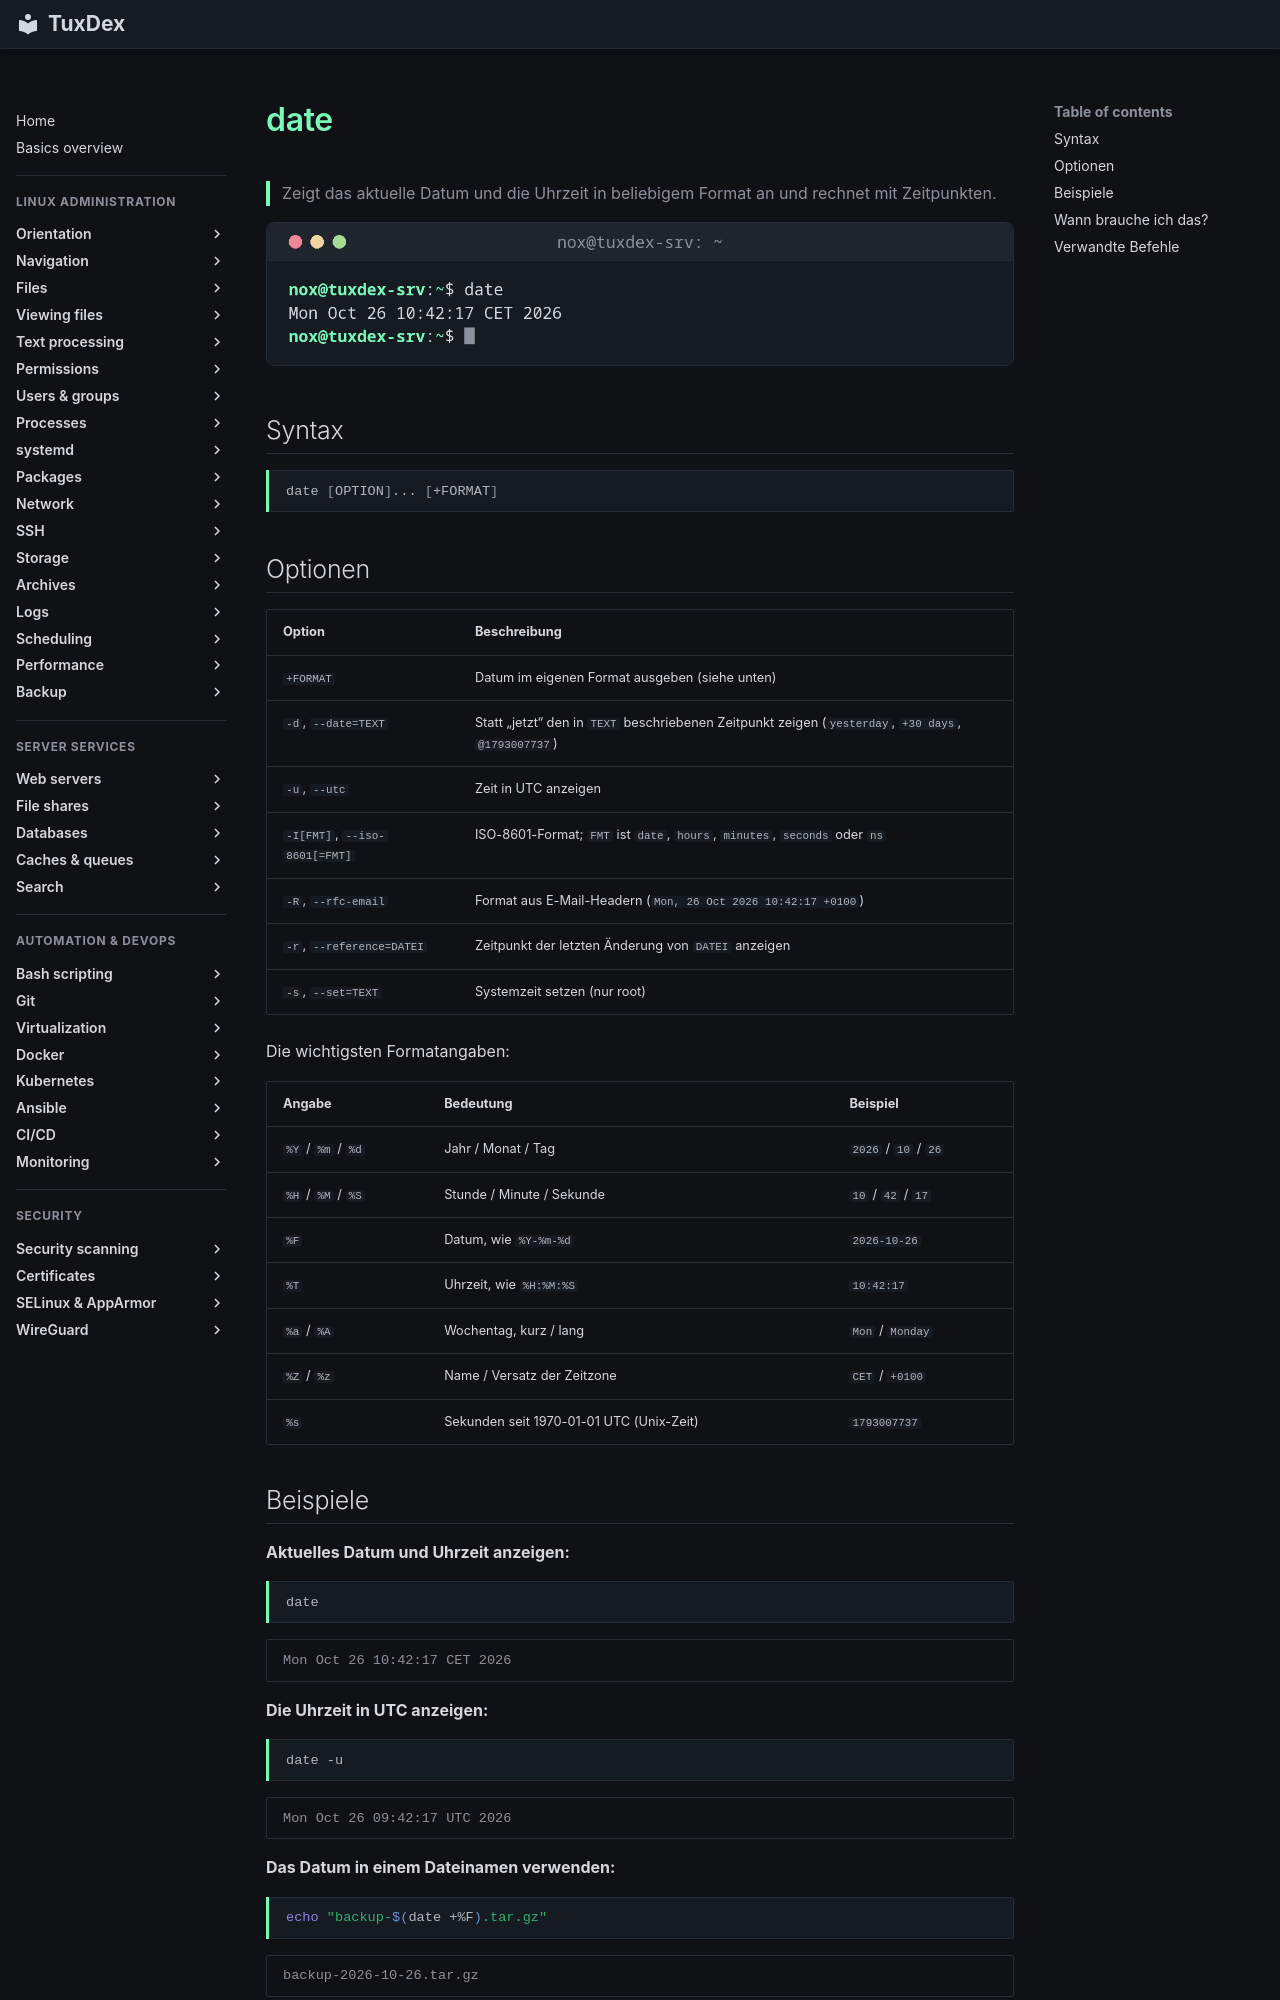

repository: Noxisan/tuxcodex · page: 01-orientation/date.de/index.html · generator: mkdocs

# date

> Zeigt das aktuelle Datum und die Uhrzeit in beliebigem Format an und rechnet mit Zeitpunkten.

![date output](../assets/screenshots/01-orientation/date.png)

## Syntax

```bash
date [OPTION]... [+FORMAT]
```

## Optionen

| Option | Beschreibung |
|--------|--------------|
| `+FORMAT` | Datum im eigenen Format ausgeben (siehe unten) |
| `-d`, `--date=TEXT` | Statt „jetzt“ den in `TEXT` beschriebenen Zeitpunkt zeigen (`yesterday`, `+30 days`, `@1793007737`) |
| `-u`, `--utc` | Zeit in UTC anzeigen |
| `-I[FMT]`, `--iso-8601[=FMT]` | ISO-8601-Format; `FMT` ist `date`, `hours`, `minutes`, `seconds` oder `ns` |
| `-R`, `--rfc-email` | Format aus E-Mail-Headern (`Mon, 26 Oct 2026 10:42:17 +0100`) |
| `-r`, `--reference=DATEI` | Zeitpunkt der letzten Änderung von `DATEI` anzeigen |
| `-s`, `--set=TEXT` | Systemzeit setzen (nur root) |

Die wichtigsten Formatangaben:

| Angabe | Bedeutung | Beispiel |
|--------|-----------|----------|
| `%Y` / `%m` / `%d` | Jahr / Monat / Tag | `2026` / `10` / `26` |
| `%H` / `%M` / `%S` | Stunde / Minute / Sekunde | `10` / `42` / `17` |
| `%F` | Datum, wie `%Y-%m-%d` | `2026-10-26` |
| `%T` | Uhrzeit, wie `%H:%M:%S` | `10:42:17` |
| `%a` / `%A` | Wochentag, kurz / lang | `Mon` / `Monday` |
| `%Z` / `%z` | Name / Versatz der Zeitzone | `CET` / `+0100` |
| `%s` | Sekunden seit 1970-01-01 UTC (Unix-Zeit) | `1793007737` |
